Labelled photos from "tumorous_and_nontumorous", an image-classification folder in Codster7SH/Brain-tumore-Prediction-model. The possible labels are: non-tumorous, tumorous.

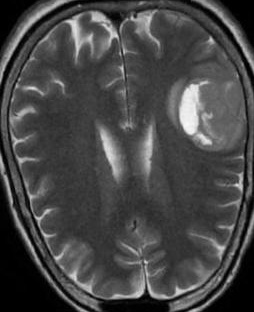
Label: tumorous

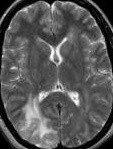
Label: non-tumorous

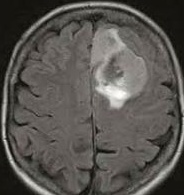
Label: tumorous

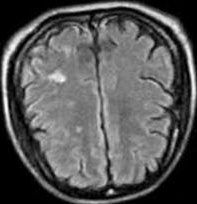
Label: non-tumorous

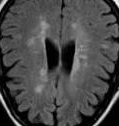
Label: non-tumorous

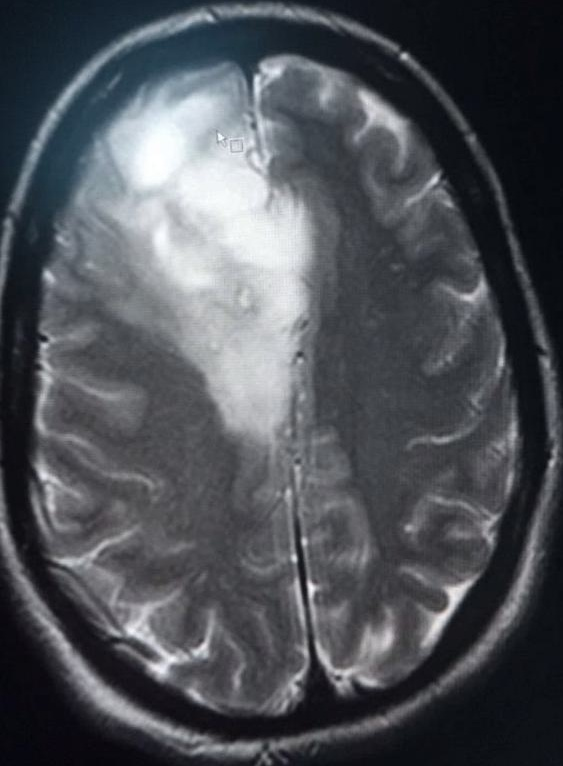
Label: tumorous
